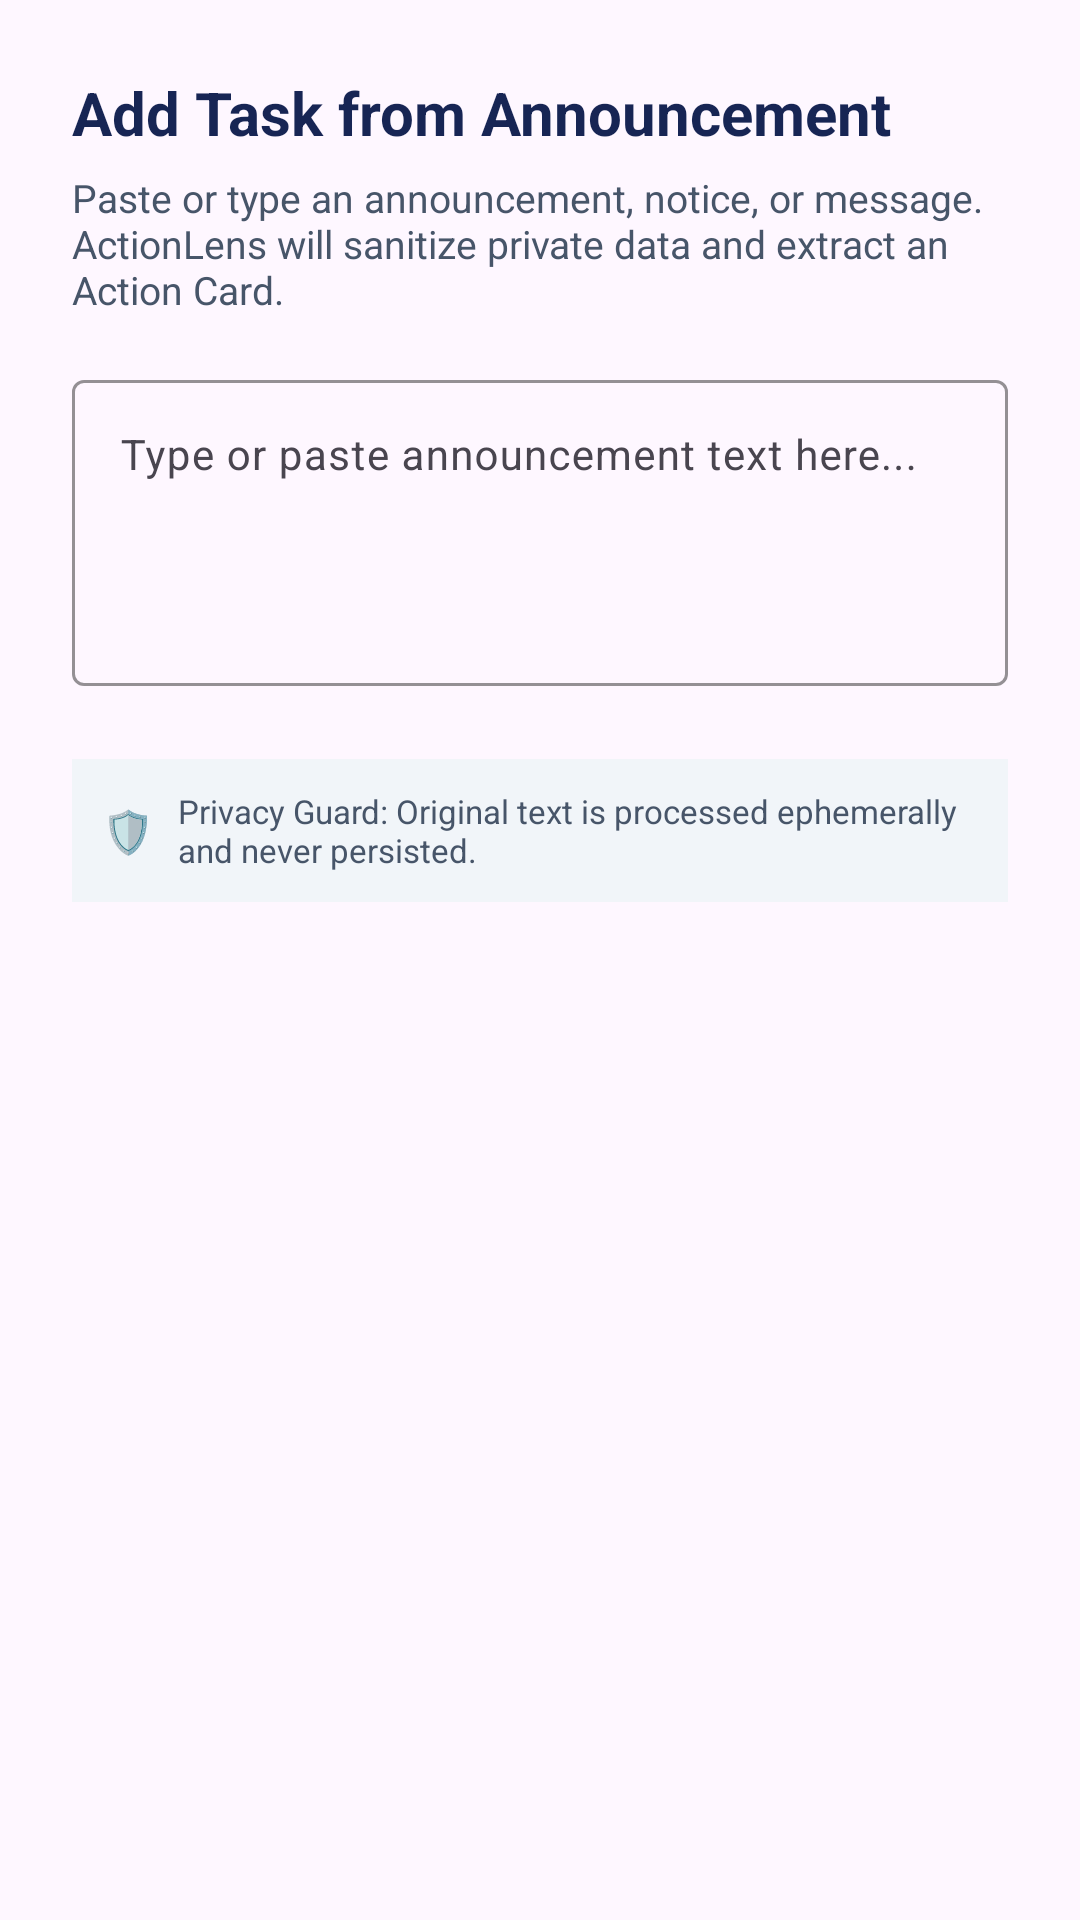

This screen was rendered from an Android layout file. Write that file and the resources it references.
<!-- AndroidManifest.xml: application theme Theme.ActionLens -->
<!-- res/layout/dialog_add_task.xml -->
<?xml version="1.0" encoding="utf-8"?>
<LinearLayout
    xmlns:android="http://schemas.android.com/apk/res/android"
    xmlns:app="http://schemas.android.com/apk/res-auto"
    android:layout_width="match_parent"
    android:layout_height="wrap_content"
    android:orientation="vertical"
    android:padding="24dp">

    
    <TextView
        android:layout_width="match_parent"
        android:layout_height="wrap_content"
        android:text="Add Task from Announcement"
        android:textColor="@color/primary_dark"
        android:textSize="20sp"
        android:textStyle="bold" />

    
    <TextView
        android:layout_width="match_parent"
        android:layout_height="wrap_content"
        android:layout_marginTop="6dp"
        android:text="Paste or type an announcement, notice, or message. ActionLens will sanitize private data and extract an Action Card."
        android:textColor="@color/text_secondary"
        android:textSize="13sp" />

    
    <com.google.android.material.textfield.TextInputLayout
        android:id="@+id/tilAnnouncement"
        android:layout_width="match_parent"
        android:layout_height="wrap_content"
        android:layout_marginTop="16dp"
        app:boxBackgroundMode="outline"
        app:boxStrokeColor="@color/primary"
        app:errorEnabled="true"
        app:hintEnabled="true">

        <com.google.android.material.textfield.TextInputEditText
            android:id="@+id/etAnnouncementInput"
            android:layout_width="match_parent"
            android:layout_height="wrap_content"
            android:gravity="top|start"
            android:hint="Type or paste announcement text here..."
            android:inputType="textMultiLine|textCapSentences"
            android:minLines="4"
            android:maxLines="8"
            android:textColor="@color/text_primary"
            android:textSize="14sp" />

    </com.google.android.material.textfield.TextInputLayout>

    
    <LinearLayout
        android:layout_width="match_parent"
        android:layout_height="wrap_content"
        android:layout_marginTop="4dp"
        android:background="#F1F5F9"
        android:gravity="center_vertical"
        android:orientation="horizontal"
        android:padding="10dp">

        <TextView
            android:layout_width="wrap_content"
            android:layout_height="wrap_content"
            android:text="🛡️"
            android:textSize="14sp" />

        <TextView
            android:layout_width="0dp"
            android:layout_height="wrap_content"
            android:layout_marginStart="8dp"
            android:layout_weight="1"
            android:text="Privacy Guard: Original text is processed ephemerally and never persisted."
            android:textColor="@color/text_secondary"
            android:textSize="11sp" />

    </LinearLayout>

</LinearLayout>
<!-- resources referenced by this layout -->
<resources>
  <color name="primary">#1E3A8A</color>
  <color name="primary_dark">#172554</color>
  <color name="text_primary">#0F172A</color>
  <color name="text_secondary">#475569</color>
  <style name="Theme.ActionLens" parent="Base.Theme.ActionLens" />
  <style name="Base.Theme.ActionLens" parent="Theme.Material3.DayNight.NoActionBar">
          
          
      </style>
</resources>
